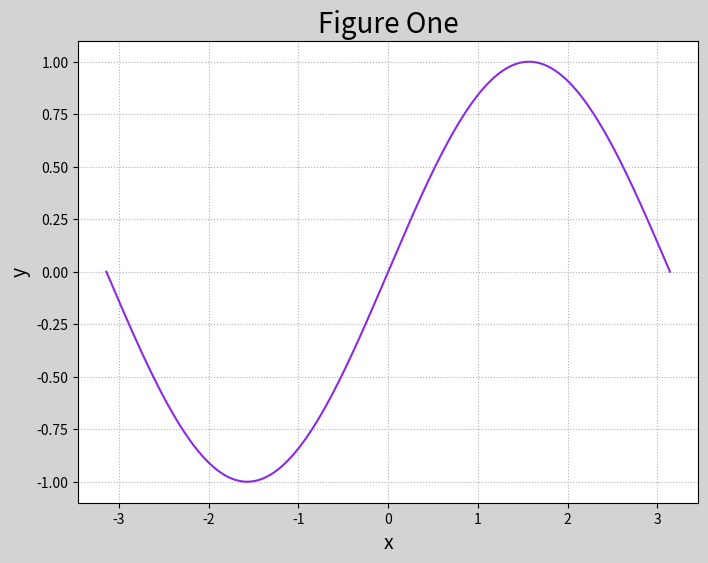
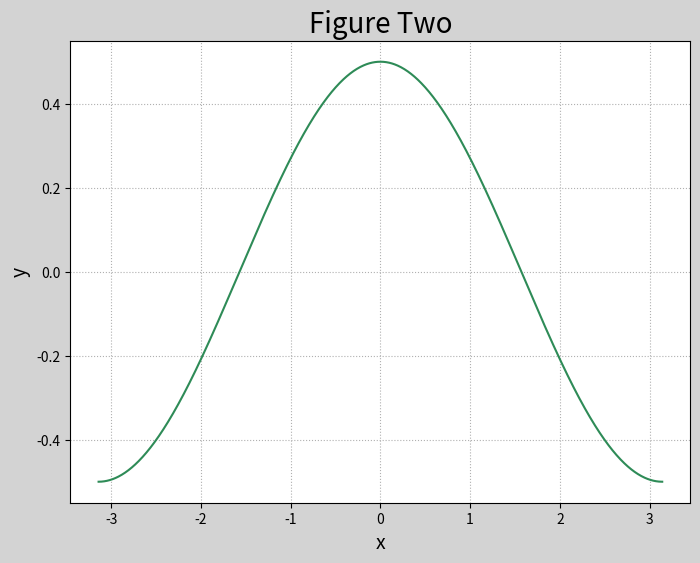

Here is the Python script that generated these plots, in order:
import matplotlib.pyplot as mp
import numpy as np

# 2022.6.21

#  创建Figure One
mp.figure("Figure One", figsize=(8, 6), facecolor='lightgray', dpi=200)
# 标题
mp.title("Figure One", fontsize=20)
# x轴标签
mp.xlabel("x", fontsize=14)
# y轴标签
mp.ylabel("y", fontsize=14)
# 刻度参数
mp.tick_params(labelsize=10)
# 网格线
mp.grid(linestyle=':')
# 创建Figure Two
mp.figure("Figure Two", figsize=(8,  6), facecolor='lightgray', dpi=120)
# 标题
mp.title("Figure Two", fontsize=20)
mp.xlabel("x", fontsize=14)
mp.ylabel("y", fontsize=14)
mp.tick_params(labelsize=10)
mp.grid(linestyle=':')
# 选中Figure one
mp.figure('Figure One')
x = np.linspace(-np.pi, np.pi, 1000)
sin_y = np.sin(x)
cos_y = np.cos(x) / 2
# 绘制正弦曲线
mp.plot(x, sin_y, color='blueviolet')
# 选中Figure Two
mp.figure('Figure Two')
# 绘制余弦曲线
mp.plot(x, cos_y, color='seagreen')
mp.show()
